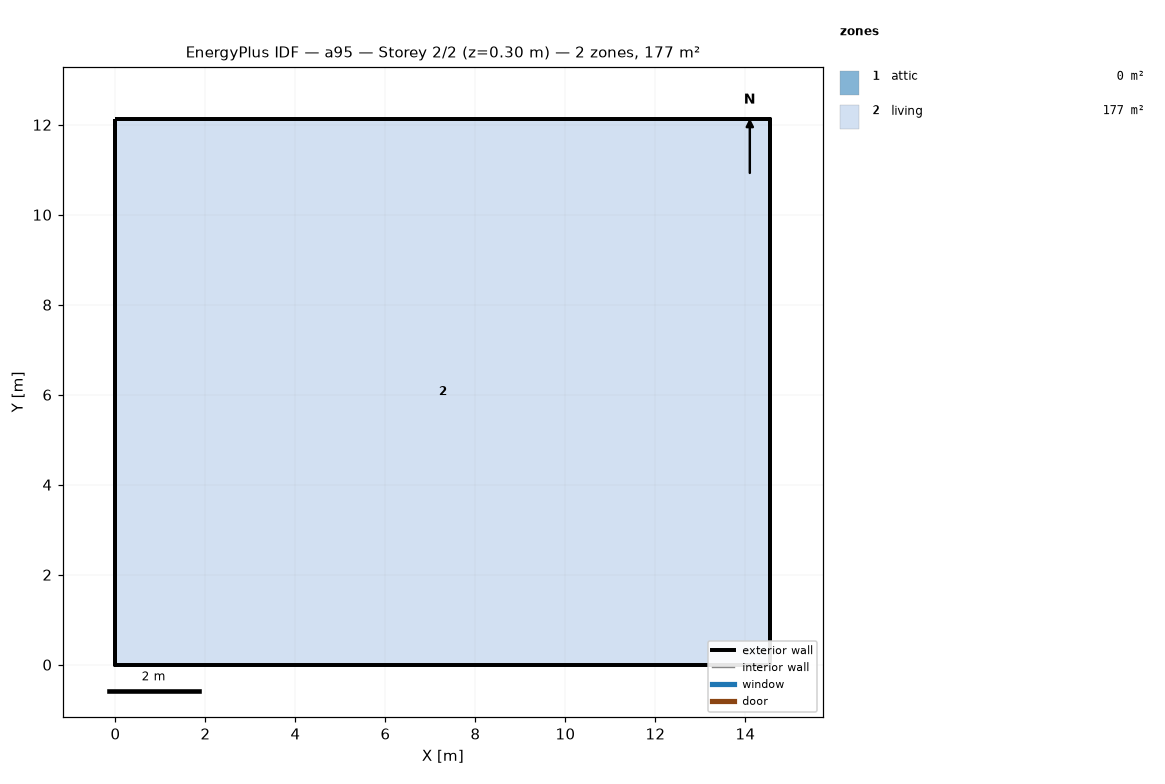
=== STOREY PLAN SPEC (per zone: floor XY polygon, exterior-wall plan segments, windows/doors) ===
zone 1: attic  (0.0 m²)
  exterior wall: (14.55, 0.00) – (14.55, 12.13) – (14.55, 6.06)  [18.2 m]
  exterior wall: (0.00, 12.13) – (0.00, 0.00) – (0.00, 6.06)  [18.2 m]
zone 2: living  (176.5 m²)
  floor: (0.00, 0.00) (0.00, 12.13) (14.55, 12.13) (14.55, 0.00)
  exterior wall: (0.00, 0.00) – (14.55, 0.00)  [14.6 m]
  exterior wall: (14.55, 0.00) – (14.55, 12.13)  [12.1 m]
  exterior wall: (14.55, 12.13) – (0.00, 12.13)  [14.6 m]
  exterior wall: (0.00, 12.13) – (0.00, 0.00)  [12.1 m]

=== DERIVED (storey summary) ===
Building: a95
Storey: 2 of 2  (floor level z = 0.30 m)
Storey gross floor area: 176.5 m²
Zones on this storey: 2
  - attic: floor 0.0 m²; exterior wall 36.4 m (24.5 m²); WWR 0.0%
  - living: floor 176.5 m²; exterior wall 53.4 m (146.4 m²); WWR 0.0%
Zone adjacency: (none detected)